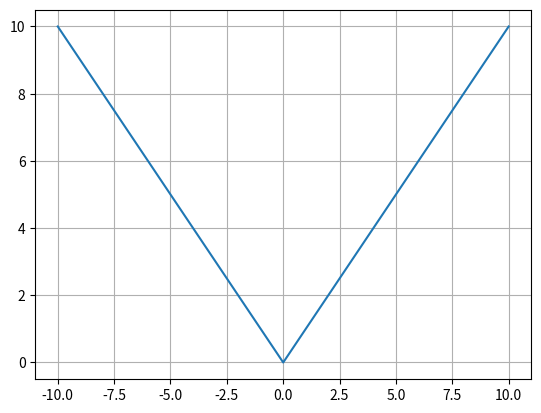

Source code (Python):
import numpy as np
import matplotlib.pyplot as plt
from fractions import Fraction

x = np.arange(-10,11)
y = np.abs(x)
plt.plot(x,y)
plt.grid()